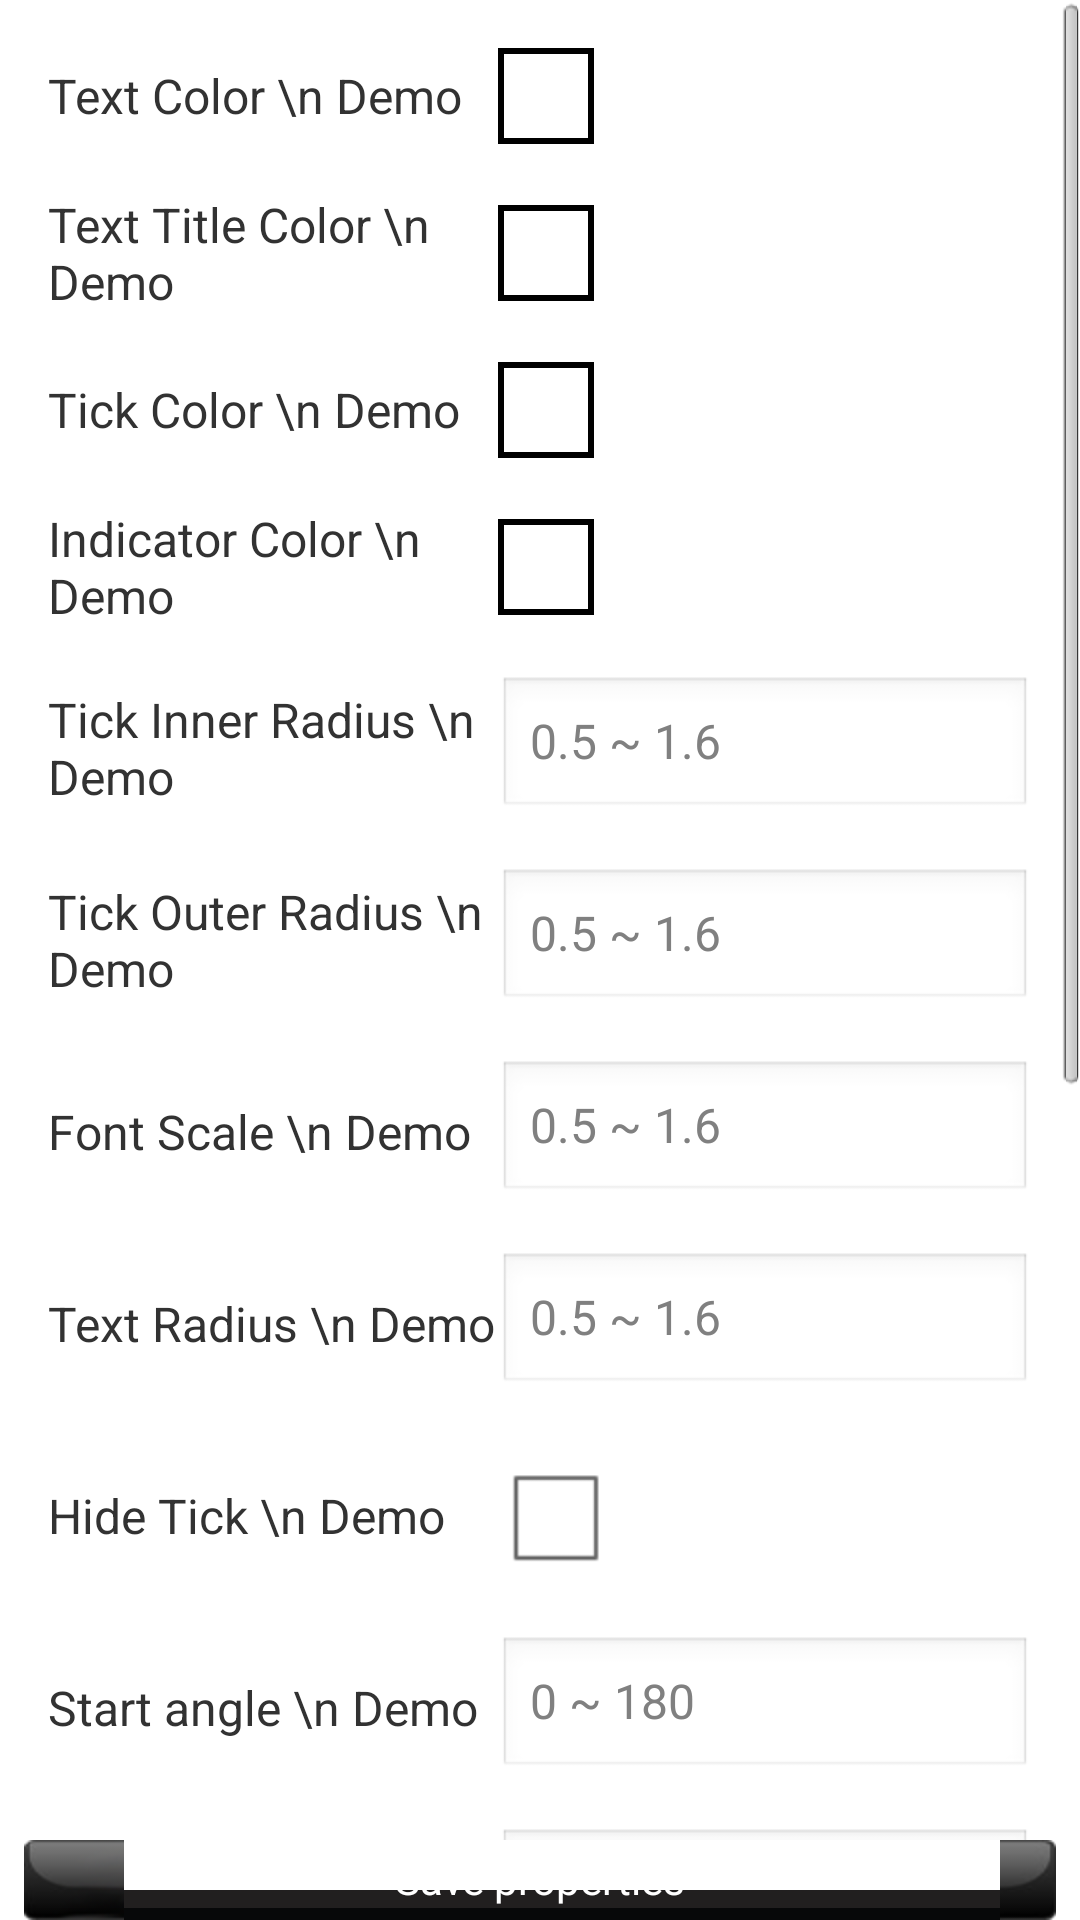

Reconstruct the res/layout file that produces this screen, plus the resources it refers to.
<!-- AndroidManifest.xml: application theme AppTheme -->
<!-- res/layout/fragment_properties.xml -->
<?xml version="1.0" encoding="utf-8"?>
<RelativeLayout android:layout_width="fill_parent" android:layout_height="fill_parent"
  xmlns:android="http://schemas.android.com/apk/res/android">
    <Button android:textColor="#ffffffff" android:id="@id/properties_bt_save" android:background="@drawable/bg_bt" android:layout_width="fill_parent" android:layout_height="wrap_content" android:layout_marginLeft="8.0dip" android:layout_marginRight="8.0dip" android:text="Save properties" android:layout_alignParentBottom="true" />
    <ScrollView android:layout_width="fill_parent" android:layout_height="fill_parent" android:fillViewport="true" android:layout_above="@id/properties_bt_save">
        <LinearLayout android:orientation="vertical" android:padding="8.0dip" android:layout_width="fill_parent" android:layout_height="wrap_content">
            <LinearLayout android:gravity="center_vertical" android:orientation="horizontal" android:padding="8.0dip" android:layout_width="fill_parent" android:layout_height="wrap_content">
                <TextView android:textSize="16.0sp" android:layout_width="150.0dip" android:layout_height="wrap_content" android:text="Text Color \n Demo" />
                <ImageView android:id="@id/properties_iv_text_color" android:background="#ff000000" android:padding="2.0dip" android:layout_width="32.0dip" android:layout_height="32.0dip" android:src="#ffffffff" />
            </LinearLayout>
            <LinearLayout android:gravity="center_vertical" android:orientation="horizontal" android:padding="8.0dip" android:layout_width="fill_parent" android:layout_height="wrap_content">
                <TextView android:textSize="16.0sp" android:layout_width="150.0dip" android:layout_height="wrap_content" android:text="Text Title Color \n Demo" />
                <ImageView android:id="@id/properties_iv_text_title_color" android:background="#ff000000" android:padding="2.0dip" android:layout_width="32.0dip" android:layout_height="32.0dip" android:src="#ffffffff" />
            </LinearLayout>
            <LinearLayout android:gravity="center_vertical" android:orientation="horizontal" android:padding="8.0dip" android:layout_width="fill_parent" android:layout_height="wrap_content">
                <TextView android:textSize="16.0sp" android:layout_width="150.0dip" android:layout_height="wrap_content" android:text="Tick Color \n Demo" />
                <ImageView android:id="@id/properties_iv_tick_color" android:background="#ff000000" android:padding="2.0dip" android:layout_width="32.0dip" android:layout_height="32.0dip" android:src="#ffffffff" />
            </LinearLayout>
            <LinearLayout android:gravity="center_vertical" android:orientation="horizontal" android:padding="8.0dip" android:layout_width="fill_parent" android:layout_height="wrap_content">
                <TextView android:textSize="16.0sp" android:layout_width="150.0dip" android:layout_height="wrap_content" android:text="Indicator Color \n Demo" />
                <ImageView android:id="@id/properties_iv_indicator_color" android:background="#ff000000" android:padding="2.0dip" android:layout_width="32.0dip" android:layout_height="32.0dip" android:src="#ffffffff" />
            </LinearLayout>
            <LinearLayout android:gravity="center_vertical" android:orientation="horizontal" android:padding="8.0dip" android:layout_width="fill_parent" android:layout_height="wrap_content">
                <TextView android:textSize="16.0sp" android:layout_width="150.0dip" android:layout_height="wrap_content" android:text="Tick Inner Radius \n Demo" />
                <EditText android:textSize="16.0sp" android:id="@id/properties_et_inner_radius" android:layout_width="fill_parent" android:layout_height="wrap_content" android:hint="0.5 ~ 1.6" android:singleLine="true" android:inputType="numberDecimal" />
            </LinearLayout>
            <LinearLayout android:gravity="center_vertical" android:orientation="horizontal" android:padding="8.0dip" android:layout_width="fill_parent" android:layout_height="wrap_content">
                <TextView android:textSize="16.0sp" android:layout_width="150.0dip" android:layout_height="wrap_content" android:text="Tick Outer Radius \n Demo" />
                <EditText android:textSize="16.0sp" android:id="@id/properties_et_outer_radius" android:layout_width="fill_parent" android:layout_height="wrap_content" android:hint="0.5 ~ 1.6" android:singleLine="true" android:inputType="numberDecimal" />
            </LinearLayout>
            <LinearLayout android:gravity="center_vertical" android:orientation="horizontal" android:padding="8.0dip" android:layout_width="fill_parent" android:layout_height="wrap_content">
                <TextView android:textSize="16.0sp" android:layout_width="150.0dip" android:layout_height="wrap_content" android:text="Font Scale \n Demo" />
                <EditText android:textSize="16.0sp" android:id="@id/properties_et_font_scale" android:layout_width="fill_parent" android:layout_height="wrap_content" android:hint="0.5 ~ 1.6" android:singleLine="true" android:inputType="numberDecimal" />
            </LinearLayout>
            <LinearLayout android:gravity="center_vertical" android:orientation="horizontal" android:padding="8.0dip" android:layout_width="fill_parent" android:layout_height="wrap_content">
                <TextView android:textSize="16.0sp" android:layout_width="150.0dip" android:layout_height="wrap_content" android:text="Text Radius \n Demo" />
                <EditText android:textSize="16.0sp" android:id="@id/properties_et_text_radius" android:layout_width="fill_parent" android:layout_height="wrap_content" android:hint="0.5 ~ 1.6" android:singleLine="true" android:inputType="numberDecimal" />
            </LinearLayout>
            <LinearLayout android:gravity="center_vertical" android:orientation="horizontal" android:padding="8.0dip" android:layout_width="fill_parent" android:layout_height="wrap_content">
                <TextView android:textSize="16.0sp" android:layout_width="150.0dip" android:layout_height="wrap_content" android:text="Hide Tick \n Demo" />
                <CheckBox android:id="@id/properties_cb_hide_tick" android:layout_width="wrap_content" android:layout_height="wrap_content" />
            </LinearLayout>
            <LinearLayout android:gravity="center_vertical" android:orientation="horizontal" android:padding="8.0dip" android:layout_width="fill_parent" android:layout_height="wrap_content">
                <TextView android:textSize="16.0sp" android:layout_width="150.0dip" android:layout_height="wrap_content" android:text="Start angle \n Demo" />
                <EditText android:textSize="16.0sp" android:id="@id/properties_et_start_angle" android:layout_width="fill_parent" android:layout_height="wrap_content" android:hint="0 ~ 180" android:singleLine="true" android:inputType="number" />
            </LinearLayout>
            <LinearLayout android:gravity="center_vertical" android:orientation="horizontal" android:padding="8.0dip" android:layout_width="fill_parent" android:layout_height="wrap_content">
                <TextView android:textSize="16.0sp" android:layout_width="150.0dip" android:layout_height="wrap_content" android:text="Stop angle \n Demo" />
                <EditText android:textSize="16.0sp" android:id="@id/properties_et_stop_angle" android:layout_width="fill_parent" android:layout_height="wrap_content" android:hint="0 ~ 180" android:singleLine="true" android:inputType="number" />
            </LinearLayout>
            <LinearLayout android:gravity="center_vertical" android:orientation="horizontal" android:padding="8.0dip" android:layout_width="fill_parent" android:layout_height="wrap_content">
                <TextView android:textSize="16.0sp" android:layout_width="150.0dip" android:layout_height="wrap_content" android:text="Font \n Demo" />
                <Button android:textColor="#ffffffff" android:id="@id/properties_bt_font" android:background="@drawable/bg_bt" android:layout_width="fill_parent" android:layout_height="wrap_content" android:text="Set font" />
            </LinearLayout>
            <ImageView android:layout_gravity="center_horizontal" android:paddingLeft="16.0dip" android:paddingTop="8.0dip" android:paddingRight="16.0dip" android:layout_width="wrap_content" android:layout_height="wrap_content" android:src="@drawable/dialstart" android:scaleType="fitStart" android:adjustViewBounds="true" />
        </LinearLayout>
    </ScrollView>
</RelativeLayout>
<!-- resources referenced by this layout -->
<resources>
  <!-- drawable bg_bt (drawable) -->
  <?xml version="1.0" encoding="utf-8"?>
  <selector
    xmlns:android="http://schemas.android.com/apk/res/android">
      <item android:state_window_focused="false" android:drawable="@drawable/bt_normal" />
      <item android:state_focused="true" android:state_enabled="false" android:state_pressed="true" android:drawable="@drawable/bt_click" />
      <item android:state_focused="true" android:state_enabled="false" android:drawable="@drawable/bt_normal" />
      <item android:state_focused="true" android:state_pressed="true" android:drawable="@drawable/bt_click" />
      <item android:state_focused="false" android:state_pressed="true" android:drawable="@drawable/bt_click" />
      <item android:state_focused="true" android:drawable="@drawable/bt_normal" />
  </selector>
  <!-- drawable dialstart: png bitmap (drawable-mdpi-v4, 19312 bytes) -->
  <style name="AppTheme" parent="@style/AppBaseTheme" />
  <style name="AppBaseTheme" parent="@android:style/Theme.Light" />
</resources>
